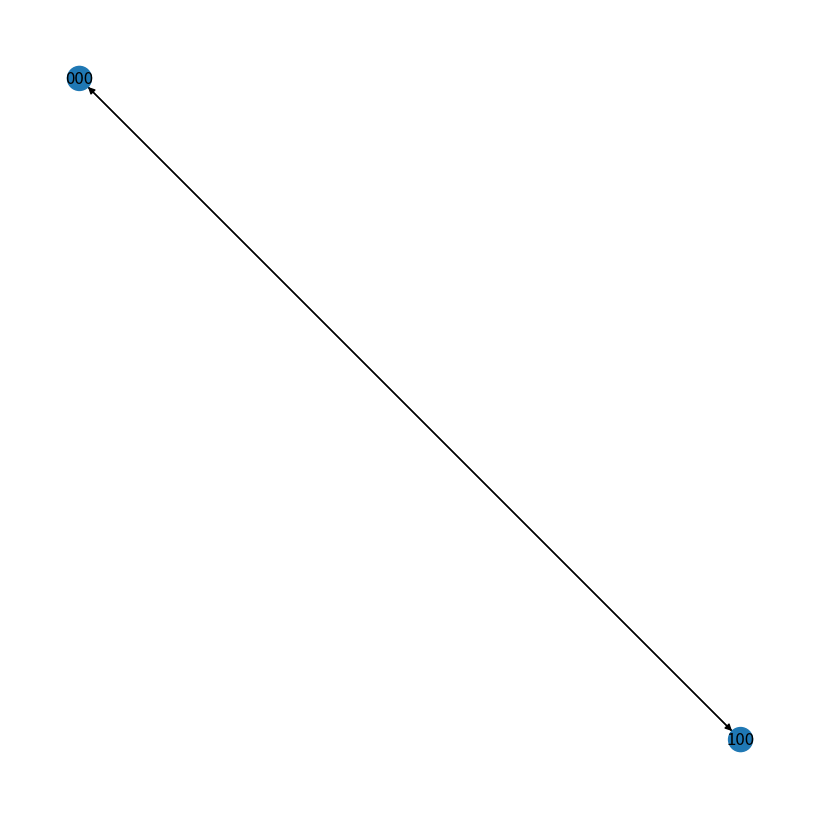

This chart was generated by the following Python code:
import os
import sys

import networkx as nx
import matplotlib.pyplot as plt 

# ПРИМЕРЫ:
# for n,d in self.graph.nodes(data=True):
#     print(n,d)
#G.add_edge(1, 2, weight=4.7 )

# TODO: условия добавляемости нод и способ добавления, проверить на примере
class HanoiGraph():
    ''' класс графа с проверкой ограничений при добавлении вершин;
        считается, что башня построена на 0-ом штыре;       
        положение дисков представлено строкой;
        первый элемент - нулевой (наименьший диск)
    '''
    PRINT_PREFIX = '[HGRAPH]: '
    DEBUG_LEVEL = 0 
    ROOT_NODE_COLOR = '#b41f1f'
    ORDINARY_NODE_COLOR = '#1f78b4'

    def DEBUG_PRINT(self, dstr):
        if self.DEBUG_LEVEL == 0: 
            print(self.PRINT_PREFIX + str(dstr)) # TODO: смотреть предков и если совпадает то не строить
    
    # входные аргументы: кол-во дисков и список со стоимостью каждого штыря
    def __init__(self, diskCount, rodCostList):
        self.graph = nx.DiGraph() # представим положение дисков как вершину направленного графа

        self.diskCount = diskCount
        self.diskRange = range(0,diskCount)

        self.rodCount = len(rodCostList)
        self.rodCost = rodCostList
        
        root = str("0" * diskCount) # используем строку, потому что надо хешируемый контейнер                    
        self.graph.add_node(root, color=self.ROOT_NODE_COLOR, # "корень" = начальное состояние
                                  weight=self.rodCost[0],
                                  name=root) 

        self.genIndex = 0
        self.genDict = {self.genIndex: [root]} # словарь со списком нод каждого "поколения"

        while len(self.genDict[self.genIndex]) != 0: 
            self.DEBUG_PRINT("Try makeGen #{i}".format(i=self.genIndex))

            ngen = self.makeGen()
            self.genIndex += 1
            self.genDict[self.genIndex] = ngen
        
        self.DEBUG_PRINT("No turns on gen #{i}".format(i=self.genIndex))
        self.tryToAddNode(self.graph.nodes["000"],"100")
        self.tryToAddNode(self.graph.nodes["100"], "000")
        self.tryToAddNode(self.graph.nodes["000"], "120")
        self.tryToAddNode(self.graph.nodes["000"], "020")

    def makeGen(self):
        return []

    # добавляет ноду со связью, если это возможно
    def tryToAddNode(self, rootNode, dstNodeName):
        countOfChanges = 0
        changedIndex = 0
        for i in range(0, self.diskCount):
            if rootNode["name"][i] != dstNodeName[i]:
                changedIndex = i
                countOfChanges += 1

        if countOfChanges > 1:
            self.DEBUG_PRINT("Multiple move [{dst}] <- [{root}]".format(i=changedIndex, dst=dstNodeName, root=rootNode["name"]))
            return

        if self.isDiskLocked(rootNode, changedIndex):
            self.DEBUG_PRINT("Disk #{i} locked [{dst}] <- [{root}]".format(i=changedIndex, dst=dstNodeName, root=rootNode["name"]))
            return

        if self.isDiskMoveLocked(rootNode, dstNodeName, changedIndex):
            self.DEBUG_PRINT("Disk move locked [{dst}] <- [{root}]".format(i=changedIndex, dst=dstNodeName, root=rootNode["name"]))
            return

        for n in self.genDict[self.genIndex]:
            if self.graph.nodes[n]["name"] == dstNodeName:
                self.DEBUG_PRINT("Node [{0}] exists, add edge".format(dstNodeName))
                self.graph.add_edge(rootNode, n, weight=self.rodCost[int(dstNodeName[changedIndex])])
                return

        self.graph.add_node(dstNodeName, color=self.ORDINARY_NODE_COLOR, # create node
                                         weight=self.rodCost[int(dstNodeName[changedIndex])],
                                         name=dstNodeName) 

        self.graph.add_edge(rootNode["name"], dstNodeName, weight=self.rodCost[int(dstNodeName[changedIndex])])
        
        self.DEBUG_PRINT("Add node [{dst}] <-{cost}-- [{root}]".format(cost=self.rodCost[int(dstNodeName[changedIndex])],
                                                                dst=dstNodeName, root=rootNode["name"]))
        

    # если есть диск с меньшим индексом на том же кольце -> текущий диск заблокирован
    def isDiskLocked(self, currentNode, diskIndex):
        result = False
        for i in range(0, diskIndex):
            if currentNode["name"][i] == currentNode["name"][diskIndex]:
                result = True
        return result
            
    # если на стержне для переноса есть с диск с меньшим индексом -> текущий диск перенести нельзя 
    def isDiskMoveLocked(self, currentNode, dstNodeName, diskIndex):
        result = False
        for i in range(0, diskIndex):
            if dstNodeName[i] == currentNode["name"][diskIndex]:
                result = True
        return result

    # возращает список цветов нод
    def getNodeColors(self):
        colors = [] 
        for n,d in self.graph.nodes(data=True):
            colors.append(d["color"])
        return colors

    def draw(self):
        plt.figure(figsize=(8,8))
        nx.draw(self.graph, with_labels=True, node_color=self.getNodeColors()) 
        # TODO: отрисовка весов и pos'ов
        # pos = nx.get_node_attributes(self.graph,'pos')
        # labels = nx.get_edge_attributes(self.graph,'weight')
        # nx.draw_networkx_edge_labels(self.graph, pos, edge_labels=labels)

        plt.show() 


class HanoiGraphOrder():
    ''' аналог HanoiGraph, но стороит существующий ORDER
        реализованы все проверки кроме специфичных для HanoiGraph
        moveOrder = { "dI" : 0, "rSrc" : 0, "rDst" : 1 }
    '''
    def __init__(self, diskCount, rodCostList, moveOrder):
        self.graph = nx.DiGraph() 

        self.diskCount = diskCount
        self.diskRange = range(0,diskCount)

        self.rodCount = len(rodCostList)
        self.rodCost = rodCostList



if __name__ == "__main__":  
    graph = HanoiGraph(3, [1, 2, 3])

    graph.draw()




# G=nx.Graph()
# i=1
# G.add_node(i,pos=(i,i))
# G.add_node(2,pos=(2,2))
# G.add_node(3,pos=(1,0))
# G.add_edge(1,2,weight=0.5)
# G.add_edge(1,3,weight=9.8)
# pos=nx.get_node_attributes(G,'pos')
# nx.draw(G,pos,with_labels=True)
# labels = nx.get_edge_attributes(G,'weight')
# nx.draw_networkx_edge_labels(G,pos,edge_labels=labels)
# plt.show() 
